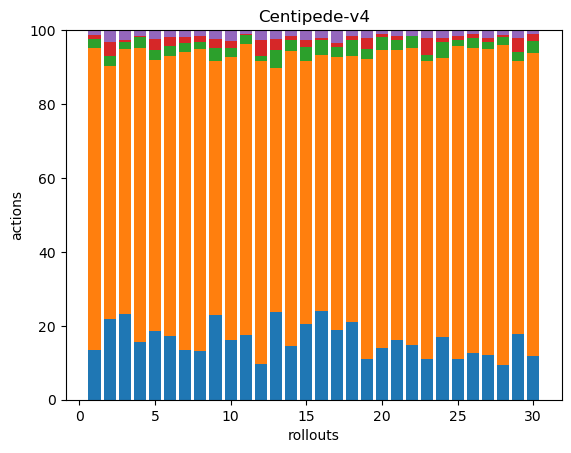

Source data for this figure (header and first rows):
39, 235, 7, 3, 4, 0, 0, 0, 0, 0, 0, 0, 0, 0, 0, 0, 0, 0
41, 128, 5, 7, 6, 0, 0, 0, 0, 0, 0, 0, 0, 0, 0, 0, 0, 0
63, 196, 5, 2, 7, 0, 0, 0, 0, 0, 0, 0, 0, 0, 0, 0, 0, 0
43, 218, 8, 1, 4, 0, 0, 0, 0, 0, 0, 0, 0, 0, 0, 0, 0, 0
44, 174, 6, 7, 6, 0, 0, 0, 0, 0, 0, 0, 0, 0, 0, 0, 0, 0
45, 196, 7, 6, 5, 0, 0, 0, 0, 0, 0, 0, 0, 0, 0, 0, 0, 0
46, 275, 8, 6, 6, 0, 0, 0, 0, 0, 0, 0, 0, 0, 0, 0, 0, 0
49, 303, 7, 6, 6, 0, 0, 0, 0, 0, 0, 0, 0, 0, 0, 0, 0, 0
39, 117, 6, 4, 4, 0, 0, 0, 0, 0, 0, 0, 0, 0, 0, 0, 0, 0
40, 188, 6, 5, 7, 0, 0, 0, 0, 0, 0, 0, 0, 0, 0, 0, 0, 0
53, 237, 7, 1, 3, 0, 0, 0, 0, 0, 0, 0, 0, 0, 0, 0, 0, 0
32, 274, 5, 14, 9, 0, 0, 0, 0, 0, 0, 0, 0, 0, 0, 0, 0, 0
40, 111, 8, 5, 4, 0, 0, 0, 0, 0, 0, 0, 0, 0, 0, 0, 0, 0
34, 186, 7, 2, 4, 0, 0, 0, 0, 0, 0, 0, 0, 0, 0, 0, 0, 0
37, 128, 7, 3, 5, 0, 0, 0, 0, 0, 0, 0, 0, 0, 0, 0, 0, 0
47, 136, 8, 1, 4, 0, 0, 0, 0, 0, 0, 0, 0, 0, 0, 0, 0, 0
37, 145, 5, 2, 7, 0, 0, 0, 0, 0, 0, 0, 0, 0, 0, 0, 0, 0
39, 134, 8, 2, 3, 0, 0, 0, 0, 0, 0, 0, 0, 0, 0, 0, 0, 0
30, 222, 7, 8, 6, 0, 0, 0, 0, 0, 0, 0, 0, 0, 0, 0, 0, 0
38, 220, 10, 2, 3, 0, 0, 0, 0, 0, 0, 0, 0, 0, 0, 0, 0, 0
43, 208, 7, 3, 4, 0, 0, 0, 0, 0, 0, 0, 0, 0, 0, 0, 0, 0
37, 200, 8, 0, 4, 0, 0, 0, 0, 0, 0, 0, 0, 0, 0, 0, 0, 0
33, 240, 5, 14, 6, 0, 0, 0, 0, 0, 0, 0, 0, 0, 0, 0, 0, 0
38, 169, 10, 2, 5, 0, 0, 0, 0, 0, 0, 0, 0, 0, 0, 0, 0, 0
41, 311, 6, 4, 6, 0, 0, 0, 0, 0, 0, 0, 0, 0, 0, 0, 0, 0
37, 241, 8, 3, 3, 0, 0, 0, 0, 0, 0, 0, 0, 0, 0, 0, 0, 0
35, 238, 6, 3, 6, 0, 0, 0, 0, 0, 0, 0, 0, 0, 0, 0, 0, 0
31, 285, 7, 2, 4, 0, 0, 0, 0, 0, 0, 0, 0, 0, 0, 0, 0, 0
72, 300, 10, 15, 9, 0, 0, 0, 0, 0, 0, 0, 0, 0, 0, 0, 0, 0
43, 298, 11, 7, 4, 0, 0, 0, 0, 0, 0, 0, 0, 0, 0, 0, 0, 0
